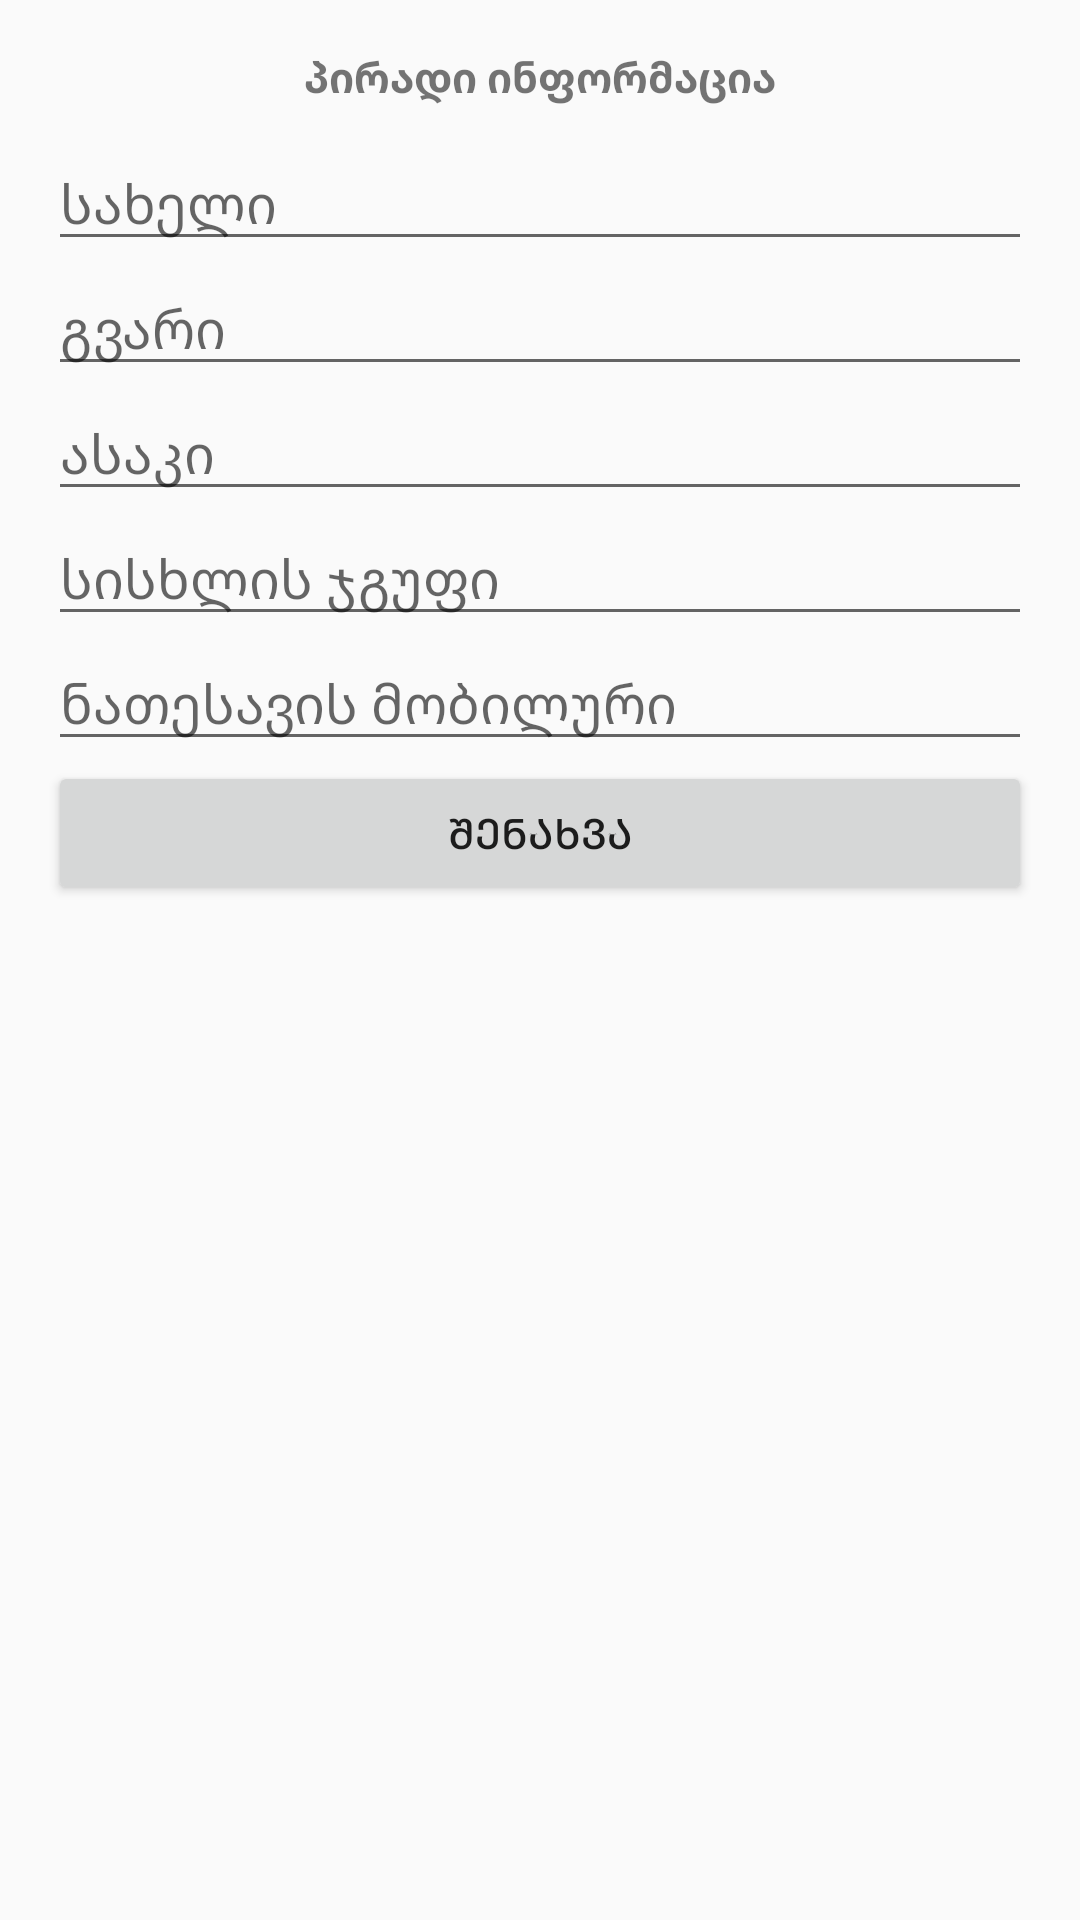

The Android layout XML behind this screen, and the referenced resources:
<!-- AndroidManifest.xml: application theme AppTheme -->
<!-- res/layout/user.xml -->
<?xml version="1.0" encoding="utf-8"?>
<ScrollView android:layout_width="fill_parent"
    android:layout_height="fill_parent"
    xmlns:android="http://schemas.android.com/apk/res/android">

    <LinearLayout android:id="@+id/user_information"
        android:orientation="vertical"
        android:padding="@dimen/row_padding"
        android:layout_width="match_parent"
        android:layout_height="wrap_content">

        <TextView android:id="@+id/title"
            android:layout_width="wrap_content"
            android:layout_height="wrap_content"
            android:layout_marginBottom="10dp"
            android:layout_gravity="center"
            android:text="@string/personal_info"
            android:textStyle="bold"
            android:textSize="@dimen/title_text_size"/>

        <EditText android:id="@+id/first_name"
            android:layout_height="wrap_content"
            android:layout_width="fill_parent"
            android:nextFocusUp="@+id/mobile_number"
            android:hint="@string/first_name_hint"
            android:imeOptions="actionDone" />

        <EditText android:id="@+id/last_name"
            android:layout_height="wrap_content"
            android:layout_width="fill_parent"
            android:nextFocusUp="@+id/mobile_number"
            android:hint="@string/last_name_hint"
            android:imeOptions="actionDone" />

        <EditText android:id="@+id/age"
            android:layout_height="wrap_content"
            android:layout_width="fill_parent"
            android:nextFocusUp="@+id/mobile_number"
            android:hint="@string/age_hint"
            android:imeOptions="actionDone" />

        <EditText android:id="@+id/blood"
            android:layout_height="wrap_content"
            android:layout_width="fill_parent"
            android:nextFocusUp="@+id/mobile_number"
            android:hint="@string/blood_group"
            android:imeOptions="actionDone" />

        <EditText android:id="@+id/mobile_number"
            android:layout_height="wrap_content"
            android:layout_width="fill_parent"
            android:nextFocusDown="@+id/password"
            android:hint="@string/mobile_number_hint"
            android:inputType="phone" />

        <Button android:id="@+id/save_user"
            android:layout_width="fill_parent"
            android:layout_height="wrap_content"
            android:text="@string/save_btn"/>
    </LinearLayout>

</ScrollView>
<!-- resources referenced by this layout -->
<resources>
  <dimen name="row_padding">16.0dip</dimen>
  <string name="age_hint">ასაკი</string>
  <string name="blood_group">სისხლის ჯგუფი</string>
  <string name="first_name_hint">სახელი</string>
  <string name="last_name_hint">გვარი</string>
  <string name="mobile_number_hint">ნათესავის მობილური</string>
  <string name="personal_info">პირადი ინფორმაცია</string>
  <string name="save_btn">შენახვა</string>
  <style name="AppTheme" parent="Theme.AppCompat.Light.DarkActionBar">
          
      </style>
</resources>
